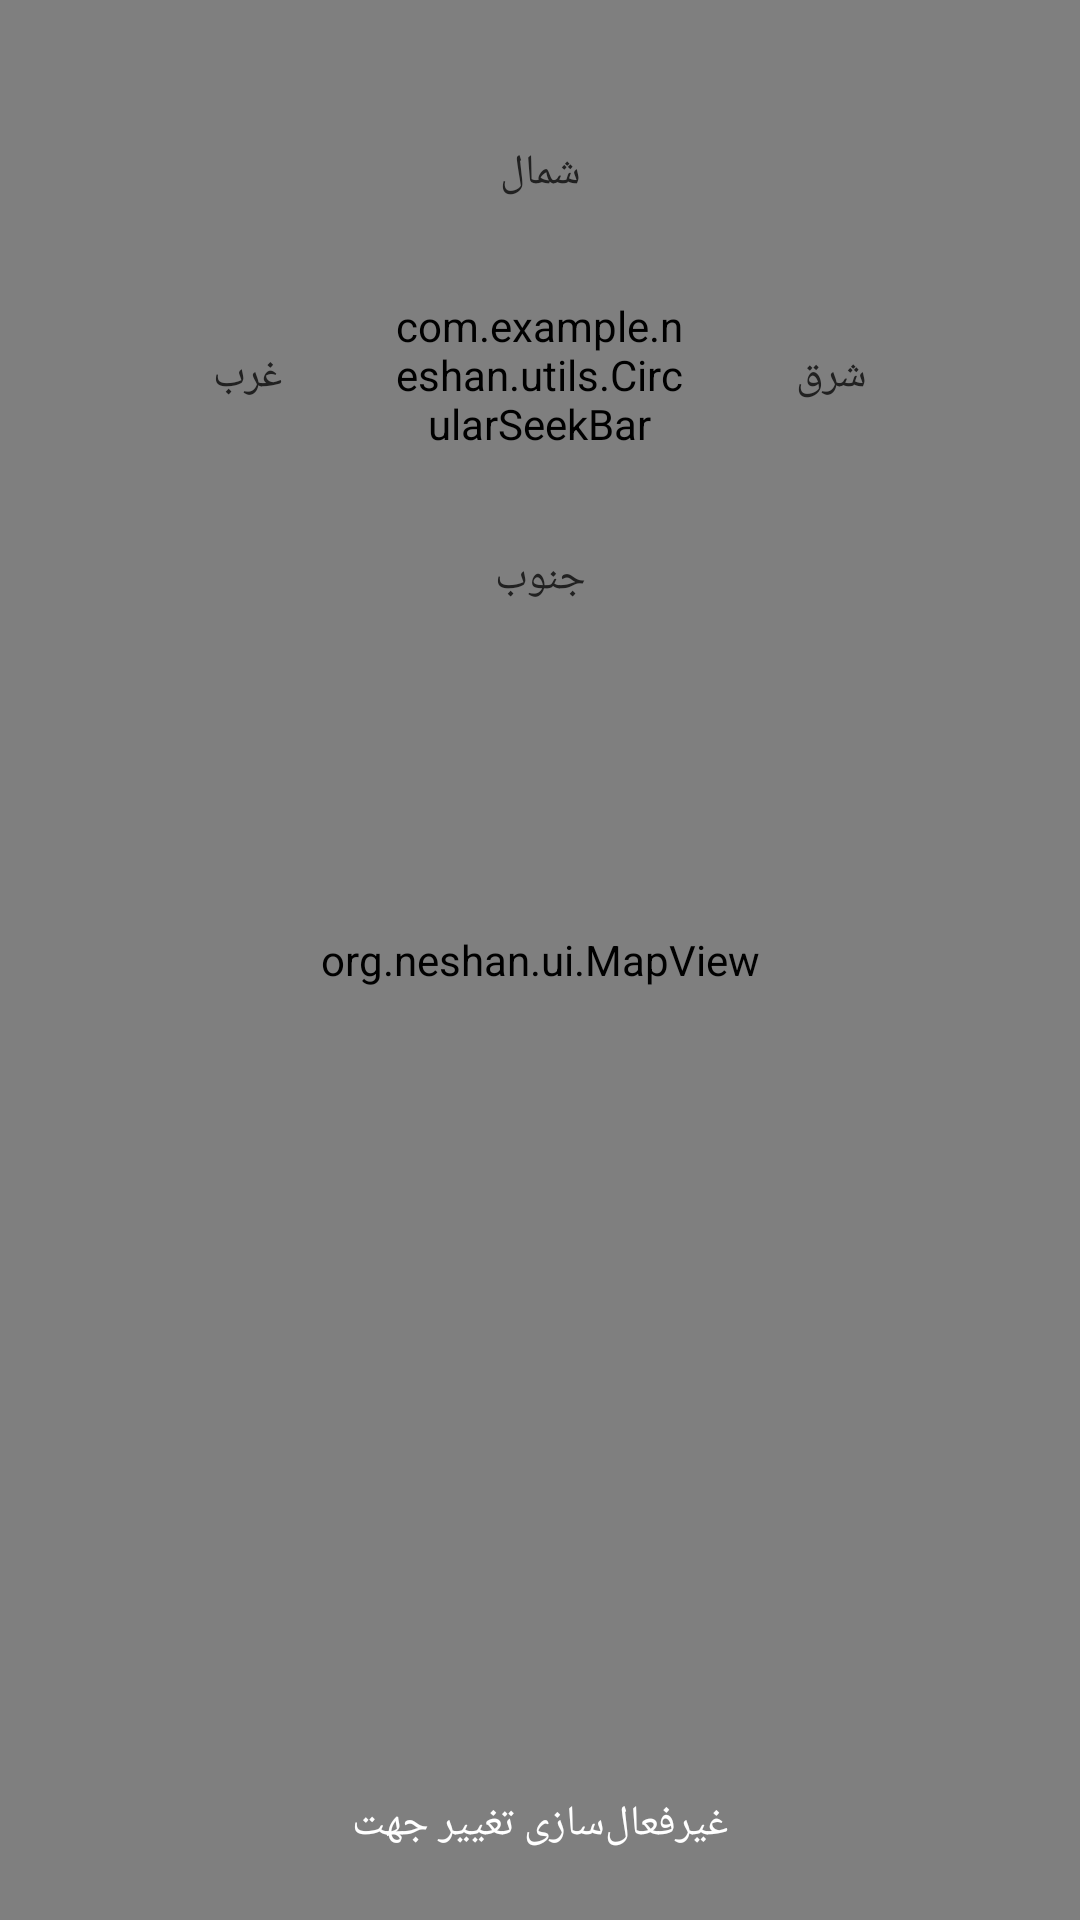

Layout XML and referenced resources for this Android screen:
<!-- AndroidManifest.xml: application theme Theme.Neshan -->
<!-- res/layout/activity_change_camera_bearing.xml -->
<?xml version="1.0" encoding="utf-8"?>
<androidx.constraintlayout.widget.ConstraintLayout
    xmlns:android="http://schemas.android.com/apk/res/android"
    xmlns:app="http://schemas.android.com/apk/res-auto"
    xmlns:tools="http://schemas.android.com/tools"
    android:layout_width="match_parent"
    android:layout_height="match_parent">

    <org.neshan.ui.MapView
        android:layout_width="match_parent"
        android:layout_height="match_parent"
        android:id="@+id/map"/>

    <ToggleButton
        android:checked="true"
        android:layout_width="wrap_content"
        android:layout_height="wrap_content"
        android:textColor="#fff"
        android:textOff="فعال‌سازی تغییر جهت"
        android:textOn="غیرفعال‌سازی تغییر جهت"
        android:elevation="8dp"
        android:paddingStart="8dp"
        android:paddingEnd="8dp"
        android:background="@drawable/toggle_button_bg"
        android:layout_marginBottom="8dp"
        app:layout_constraintBottom_toBottomOf="parent"
        app:layout_constraintStart_toStartOf="parent"
        app:layout_constraintEnd_toEndOf="parent"
        tools:targetApi="m"
        android:onClick="toggleCameraRotation"/>

    <androidx.constraintlayout.widget.ConstraintLayout
        android:layout_width="250dp"
        android:layout_height="wrap_content"
        android:orientation="vertical"
        android:gravity="center"
        android:background="@drawable/rounded_white_bg"
        android:padding="16dp"
        android:layout_marginTop="32dp"
        android:layout_marginStart="64dp"
        android:layout_marginEnd="64dp"
        app:layout_constraintTop_toTopOf="parent"
        app:layout_constraintStart_toStartOf="parent"
        app:layout_constraintEnd_toEndOf="parent">

        <TextView
            android:id="@+id/north_label"
            android:layout_width="wrap_content"
            android:layout_height="wrap_content"
            android:textColor="@color/textPrimaryColor"
            android:text="شمال"
            app:layout_constraintTop_toTopOf="parent"
            app:layout_constraintStart_toStartOf="parent"
            app:layout_constraintEnd_toEndOf="parent"/>

        <TextView
            android:id="@+id/south_label"
            android:layout_width="wrap_content"
            android:layout_height="wrap_content"
            android:textColor="@color/textPrimaryColor"
            android:text="جنوب"
            app:layout_constraintBottom_toBottomOf="parent"
            app:layout_constraintStart_toStartOf="parent"
            app:layout_constraintEnd_toEndOf="parent"/>

        <TextView
            android:id="@+id/west_label"
            android:layout_width="wrap_content"
            android:layout_height="wrap_content"
            android:textColor="@color/textPrimaryColor"
            android:text="غرب"
            app:layout_constraintTop_toTopOf="parent"
            app:layout_constraintBottom_toBottomOf="parent"
            app:layout_constraintStart_toStartOf="parent"/>

        <TextView
            android:id="@+id/east_label"
            android:layout_width="wrap_content"
            android:layout_height="wrap_content"
            android:textColor="@color/textPrimaryColor"
            android:text="شرق"
            app:layout_constraintTop_toTopOf="parent"
            app:layout_constraintBottom_toBottomOf="parent"
            app:layout_constraintEnd_toEndOf="parent"/>

        <com.example.neshan.utils.CircularSeekBar
            android:id="@+id/bearing_seek_bar"
            android:layout_width="100dp"
            android:layout_height="100dp"
            app:cs_move_outside_circle = "true"
            app:cs_max = "360"
            app:cs_progress = "0"
            app:cs_circle_style = "round"
            app:cs_circle_stroke_width = "16dp"
            app:cs_pointer_stroke_width = "16dp"
            app:cs_circle_color = "@color/darkPrimaryColor"
            app:cs_circle_progress_color = "@color/lightPrimaryColor"
            app:cs_pointer_color = "@color/accentColor"
            android:layout_marginTop="8dp"
            android:layout_marginBottom="8dp"
            app:layout_constraintTop_toBottomOf="@id/north_label"
            app:layout_constraintBottom_toTopOf="@id/south_label"
            app:layout_constraintStart_toEndOf="@id/west_label"
            app:layout_constraintEnd_toStartOf="@id/east_label"
            tools:ignore="MissingClass" />

    </androidx.constraintlayout.widget.ConstraintLayout>

</androidx.constraintlayout.widget.ConstraintLayout>
<!-- resources referenced by this layout -->
<resources>
  <color name="accentColor">#42c29d</color>
  <color name="darkPrimaryColor">#0d344c</color>
  <color name="lightPrimaryColor">#2a5778</color>
  <color name="textPrimaryColor">#212121</color>
  <style name="Theme.Neshan" parent="Theme.MaterialComponents.DayNight.NoActionBar">
          
          <item name="colorPrimary">@color/purple_500</item>
          <item name="colorPrimaryVariant">@color/purple_700</item>
          <item name="colorOnPrimary">@color/white</item>
          
          <item name="colorSecondary">@color/teal_200</item>
          <item name="colorSecondaryVariant">@color/teal_700</item>
          <item name="colorOnSecondary">@color/black</item>
          
          <item name="android:statusBarColor" tools:targetApi="l">?attr/colorPrimaryVariant</item>
          
      </style>
  <color name="purple_500">#FF6200EE</color>
  <color name="purple_700">#FF3700B3</color>
  <color name="white">#FFFFFFFF</color>
  <color name="teal_200">#FF03DAC5</color>
  <color name="teal_700">#FF018786</color>
  <color name="black">#FF000000</color>
</resources>
